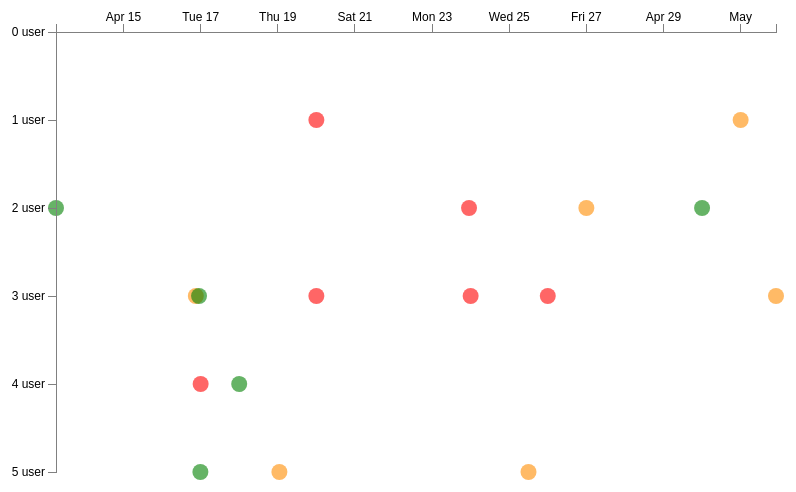
D3 v3 page, settled after 360 driven frames (6 s of simulated time); the page loaded 1 data file(s).





    // Set the dimensions of the svg / graph
    var	margin = {top: 30, right: 20, bottom: 30, left: 60},
            width = 800 - margin.left - margin.right,
            height = 500 - margin.top - margin.bottom;

    // Parse the date / time
    var	parseDate = d3.time.format("%b-%d-%y-%X").parse;
    var	date_arr = d3.time.format("%b-%d-%y");

    // Set the ranges
    var	x = d3.time.scale().range([0, width]);
    var	y = d3.scale.linear().range([0, height]);

    // Define the axes
    var	xAxis = d3.svg.axis().scale(x)
            .orient("top").ticks(5)
            .tickSize(8);

    var	yAxis = d3.svg.axis().scale(y)
            .tickFormat(function(d) {return d + " user"})
            .orient("left").ticks(5)
            .tickSize(8);


    // Adds the svg svg
    var	svg = d3.select(".mydiv1")
            .append("svg")
            .attr("width", width + margin.left + margin.right)
            .attr("height", height + margin.top + margin.bottom)
            .append("g")
            .attr("transform", "translate(" + margin.left + "," + margin.top + ")");

    function make_x_axis() {
        return d3.svg.axis()
                .scale(x)
                .orient("bottom")
                .ticks(5)
    }

    function make_y_axis() {
        return d3.svg.axis()
                .scale(y)
                .orient("left")
                .ticks(5)
    }

    var div = d3.select(".mydiv1").append("div")
            .attr("class", "tooltip")
            .style("opacity", 0);


    // Get the data
    d3.csv("data2.csv", function(error, data)
    {
        data.forEach(function(d,i) {
            d.date = parseDate(d.date);
            d.close = +d.close;


        });

        // Scale the range of the data

        x.domain(d3.extent(data, function(d) { return d.date; }));
        y.domain([0, d3.max(data, function(d) { return d.close; })]);


        var formatTime = d3.time.format("%e %B %y %X");

        svg.selectAll("dot")
                .data(data)
                .enter().append("circle")
                .attr("r", 8)
                .style("opacity",0.6)
                .attr("fill",function(d) {
                    if(d.colors == "Normal")
                        return "green";
                    else if(d.colors == "Warning")
                        return "#FF8C00";
                    else if(d.colors == "Critical")
                        return "red";


                })
                .attr("cx", function(d) { return x(d.date); })
                .attr("cy", function(d) { return y(d.close); })
                .on("mouseover", function(d) {
                    var matrix = this.getScreenCTM()
                            .translate(+ this.getAttribute("cx"), + this.getAttribute("cy"));

                    div.transition()
                            .duration(200)
                            .style("opacity", .7);
                    div .html(formatTime(d.date) + "<br/>" + "user" + d.close + "<br/>" + d.colors + "<br/>" +


                            "<table align='center' border='' cellspacing='0' cellpadding='5'><tr><td align='center'>" + d.desc1 + "</td></tr>" +
                            "<tr><td align='center'>" + d.desc2 + "</td></tr>" +
                            "<tr><td align='center'>" + d.desc3 + "</td></tr>")
                            .style("left", (window.pageXOffset + matrix.e + 15) + "px")
                            .style("top", (window.pageYOffset + matrix.f - 30) + "px");

                })
                .on("mouseout", function(d) {
                    div.transition()
                            .duration(500)
                            .style("opacity", 0);

                });

        // Add the X Axis
        svg.append("g")
                .attr("class", "x axis")
                .call(xAxis);

        // Add the Y Axis
        svg.append("g")
                .attr("class", "y axis")
                .call(yAxis);

        svg.call(d3.behavior.zoom().x(x).y(y).on("zoom", zoom));  // Call funtion zoom

        // Zoom into data (.dot)
        function zoom() {
            svg.select(".mydiv1").selectAll("dot")
                    .attr("cx", function(d) { return x(d.date); })
                    .attr("cy", function(d) { return y(d.close); });

            d3.select('.x.axis').call(xAxis);
            d3.select('.y.axis').call(yAxis);

        }

    });



### data: data2.csv
date, close, colors, desc1, desc2, desc3
Apr-13-12-06:00:00, 2, Normal, some text, some, text
Apr-16-12-21:0:00, 3, Warning, some text, some, text
Apr-16-12-23:00:00, 3, Normal, some text, some, text
Apr-16-12-23:50:50, 5, Normal, some text, some, text
Apr-17-12-00:00:00, 4, Critical, some text, some text some, text some text
Apr-18-12-00:00:00, 4, Normal, some text, some, text
Apr-19-12-01:00:00, 5, Warning, some text, some, text
Apr-20-12-00:00:00, 1, Critical, some text, some, text
Apr-20-12-00:00:00, 3, Critical, some text, some, text
Apr-23-12-23:00:00, 2, Critical, some text, some, text
Apr-24-12-00:00:00, 3, Critical, some text, some, text some text some text some text some …
Apr-25-12-12:00:00, 5, Warning, some text, some, text
Apr-26-12-00:00:00, 3, Critical, some text, some, text
Apr-27-12-00:00:00, 2, Warning, some text, some, text
Apr-30-12-00:00:00, 2, Normal, some text, some, text
May-1-12-00:00:00, 1, Warning, some text, some text some, text some text
May-1-12-22:00:00, 3, Warning, some text, some text some, text some text